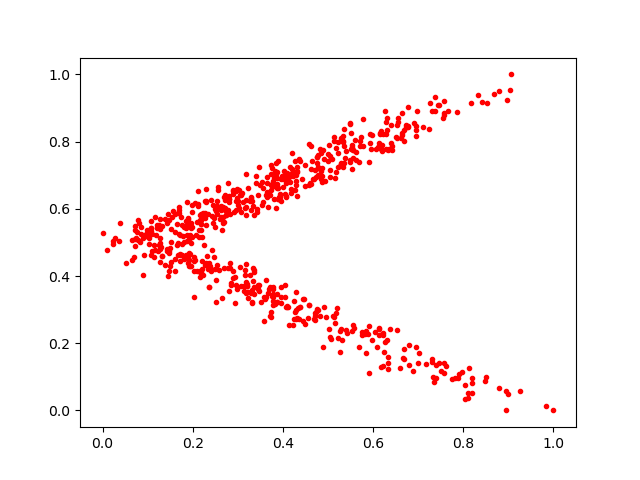

Data behind this chart, as committed beside it:
0.532861, 0.7998858
0.623, 0.824
0.2283, 0.5888
0.4905, 0.7475
0.1284, 0.4801
0.08576, 0.5458
0.1994, 0.5454
0.5566, 0.2442
0.4753, 0.7541
0.2651, 0.336
0.624, 0.1739
0.5401, 0.2398
0.3599, 0.3313
0.7452, 0.1406
0.8203, 0.05085
0.3471, 0.3726
0.6115, 0.7833
0.4965, 0.2779
0.2708, 0.6275
0.503, 0.7894
0.5754, 0.2259
0.4363, 0.2728
0.2541, 0.6093
0.5541, 0.7188
0.4461, 0.3307
0.5939, 0.7948
0.5534, 0.7902
0.2579, 0.4174
0.3168, 0.6011
0.354, 0.6107
0.4245, 0.3266
0.5755, 0.234
0.3842, 0.6029
0.7374, 0.8899
0.4715, 0.2676
0.1442, 0.4012
0.1945, 0.5524
0.4415, 0.6884
0.2899, 0.6431
0.4124, 0.3091
0.8526, 0.9155
0.8138, 0.1259
0.6951, 0.8475
0.1689, 0.5886
0.2127, 0.6136
0.4441, 0.2661
0.3329, 0.4242
0.5709, 0.7856
0.3639, 0.6782
0.01037, 0.4778
0.3261, 0.6244
0.4618, 0.7862
0.1523, 0.539
0.3426, 0.5917
0.472, 0.2817
0.6302, 0.2091
0.1081, 0.5418
0.2489, 0.4199
0.9064, 1.0
0.2488, 0.5992
0.3964, 0.3204
... 634 more rows
